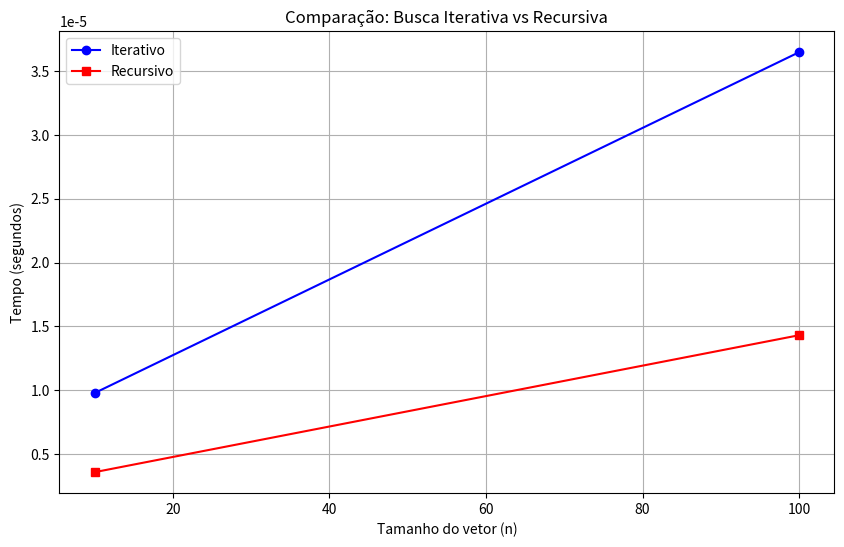

Source code (Python):
# TAREFA 11: BUSCA ITERATIVA E RECURSIVA

import time
import matplotlib.pyplot as plt

def busca_iterativa(A, n, x):
    i = 1
    while i <= n and A[i-1] != x:
        print(f"Iterativo: i={i}, A[{i}]={A[i-1]}")
        i += 1
    if i > n:
        print("Resultado: NÃO")
        return False
    else:
        print(f"Resultado: SIM na posição {i}")
        return True

def busca_recursiva(A, n, x):
    print(f"Recursivo: n={n}, A[{n}]={A[n-1] if n > 0 else 'vazio'}")
    if n == 0:
        print("Resultado: NÃO")
        return False
    if A[n-1] == x:
        print("Resultado: SIM")
        return True
    else:
        return busca_recursiva(A, n-1, x)

# Teste n=10
print("=== BUSCA COM n=10 ===")
A10 = list(range(1, 11))
print("Busca iterativa por 8:")
start = time.time()
busca_iterativa(A10, 10, 8)
tempo_iter_10 = time.time() - start

print("\nBusca recursiva por 8:")
start = time.time()
busca_recursiva(A10, 10, 8)
tempo_rec_10 = time.time() - start

# Teste n=100
print("\n=== BUSCA COM n=100 ===")
A100 = list(range(1, 101))
print("Busca iterativa por 80:")
start = time.time()
busca_iterativa(A100, 100, 80)
tempo_iter_100 = time.time() - start

print("\nBusca recursiva por 80:")
start = time.time()
busca_recursiva(A100, 100, 80)
tempo_rec_100 = time.time() - start

# Gráfico
tamanhos = [10, 100]
tempos_iter = [tempo_iter_10, tempo_iter_100]
tempos_rec = [tempo_rec_10, tempo_rec_100]

plt.figure(figsize=(10, 6))
plt.plot(tamanhos, tempos_iter, 'b-o', label='Iterativo')
plt.plot(tamanhos, tempos_rec, 'r-s', label='Recursivo')
plt.xlabel('Tamanho do vetor (n)')
plt.ylabel('Tempo (segundos)')
plt.title('Comparação: Busca Iterativa vs Recursiva')
plt.legend()
plt.grid(True)
plt.show()

print(f"n=10:  Iterativo={tempo_iter_10:.6f}s, Recursivo={tempo_rec_10:.6f}s")
print(f"n=100: Iterativo={tempo_iter_100:.6f}s, Recursivo={tempo_rec_100:.6f}s")
